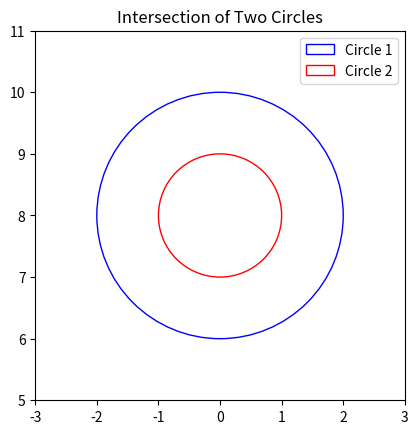

Recreate this plot in Python.
import math
import matplotlib.pyplot as plt


# =========================
# Funkce pro výpočty kružnic
# =========================

def radius_sum(r1, r2):
    return r1 + r2


def euclid_distance(x1, y1, x2, y2):
    return math.hypot(x2 - x1, y2 - y1)


def has_intersection(circle_1, circle_2, tol=1e-9):
    d = euclid_distance(circle_1['x'], circle_1['y'], circle_2['x'], circle_2['y'])
    r_sum = radius_sum(circle_1['r'], circle_2['r'])
    r_diff = abs(circle_1['r'] - circle_2['r'])

    if math.isclose(d, 0, abs_tol=tol) and math.isclose(circle_1['r'], circle_2['r'], abs_tol=tol):
        # na sobě
        return {"intersects": True, "intersections_count": float('inf')}
    elif d > r_sum + tol:
        # daleko od sebe
        return {"intersects": False, "intersections_count": 0}
    elif d < r_diff - tol:
        # Jedna uvnitř druhé bez dotyku
        return {"intersects": False, "intersections_count": 0}
    elif math.isclose(d, r_sum, abs_tol=tol) or math.isclose(d, r_diff, abs_tol=tol):
        # jednom bodě
        return {"intersects": True, "intersections_count": 1}
    else:
        # Mají dva průniky
        return {"intersects": True, "intersections_count": 2}



def draw_data(circle_1, circle_2):
    """Vykreslí dvě kružnice do grafu."""
    fig, ax = plt.subplots()

    c1 = plt.Circle((circle_1['x'], circle_1['y']), circle_1['r'], fill=False, color="blue", label="Circle 1")
    c2 = plt.Circle((circle_2['x'], circle_2['y']), circle_2['r'], fill=False, color="red", label="Circle 2")

    ax.add_patch(c1)
    ax.add_patch(c2)

    # Nastavení rozsahu os podle polohy a velikosti kružnic
    all_x = [circle_1['x'], circle_2['x']]
    all_y = [circle_1['y'], circle_2['y']]
    all_r = [circle_1['r'], circle_2['r']]

    x_min = min(all_x[i] - all_r[i] for i in range(2)) - 1
    x_max = max(all_x[i] + all_r[i] for i in range(2)) + 1
    y_min = min(all_y[i] - all_r[i] for i in range(2)) - 1
    y_max = max(all_y[i] + all_r[i] for i in range(2)) + 1

    ax.set_xlim(x_min, x_max)
    ax.set_ylim(y_min, y_max)
    ax.set_aspect("equal")
    ax.set_title("Intersection of Two Circles")
    ax.legend()

    plt.show()


# =========================
# Hlavní skript
# =========================

if __name__ == "__main__":
    # Definice kružnic
    circle_1 = {"x": 0, "y": 8, "r": 2}
    circle_2 = {"x": 0, "y": 8, "r": 1}

    # Zjištění průniku
    result = has_intersection(circle_1, circle_2)

    # Výpis výsledku
    if result['intersections_count'] == float('inf'):
        print("Kružnice jsou totožné a mají nekonečně mnoho průniků.")
    elif result['intersects']:
        print(f"Kružnice se protínají a mají {result['intersections_count']} průnik(y).")
    else:
        print("Kružnice se neprotínají.")

    # Vykreslení kružnic
    draw_data(circle_1, circle_2)
